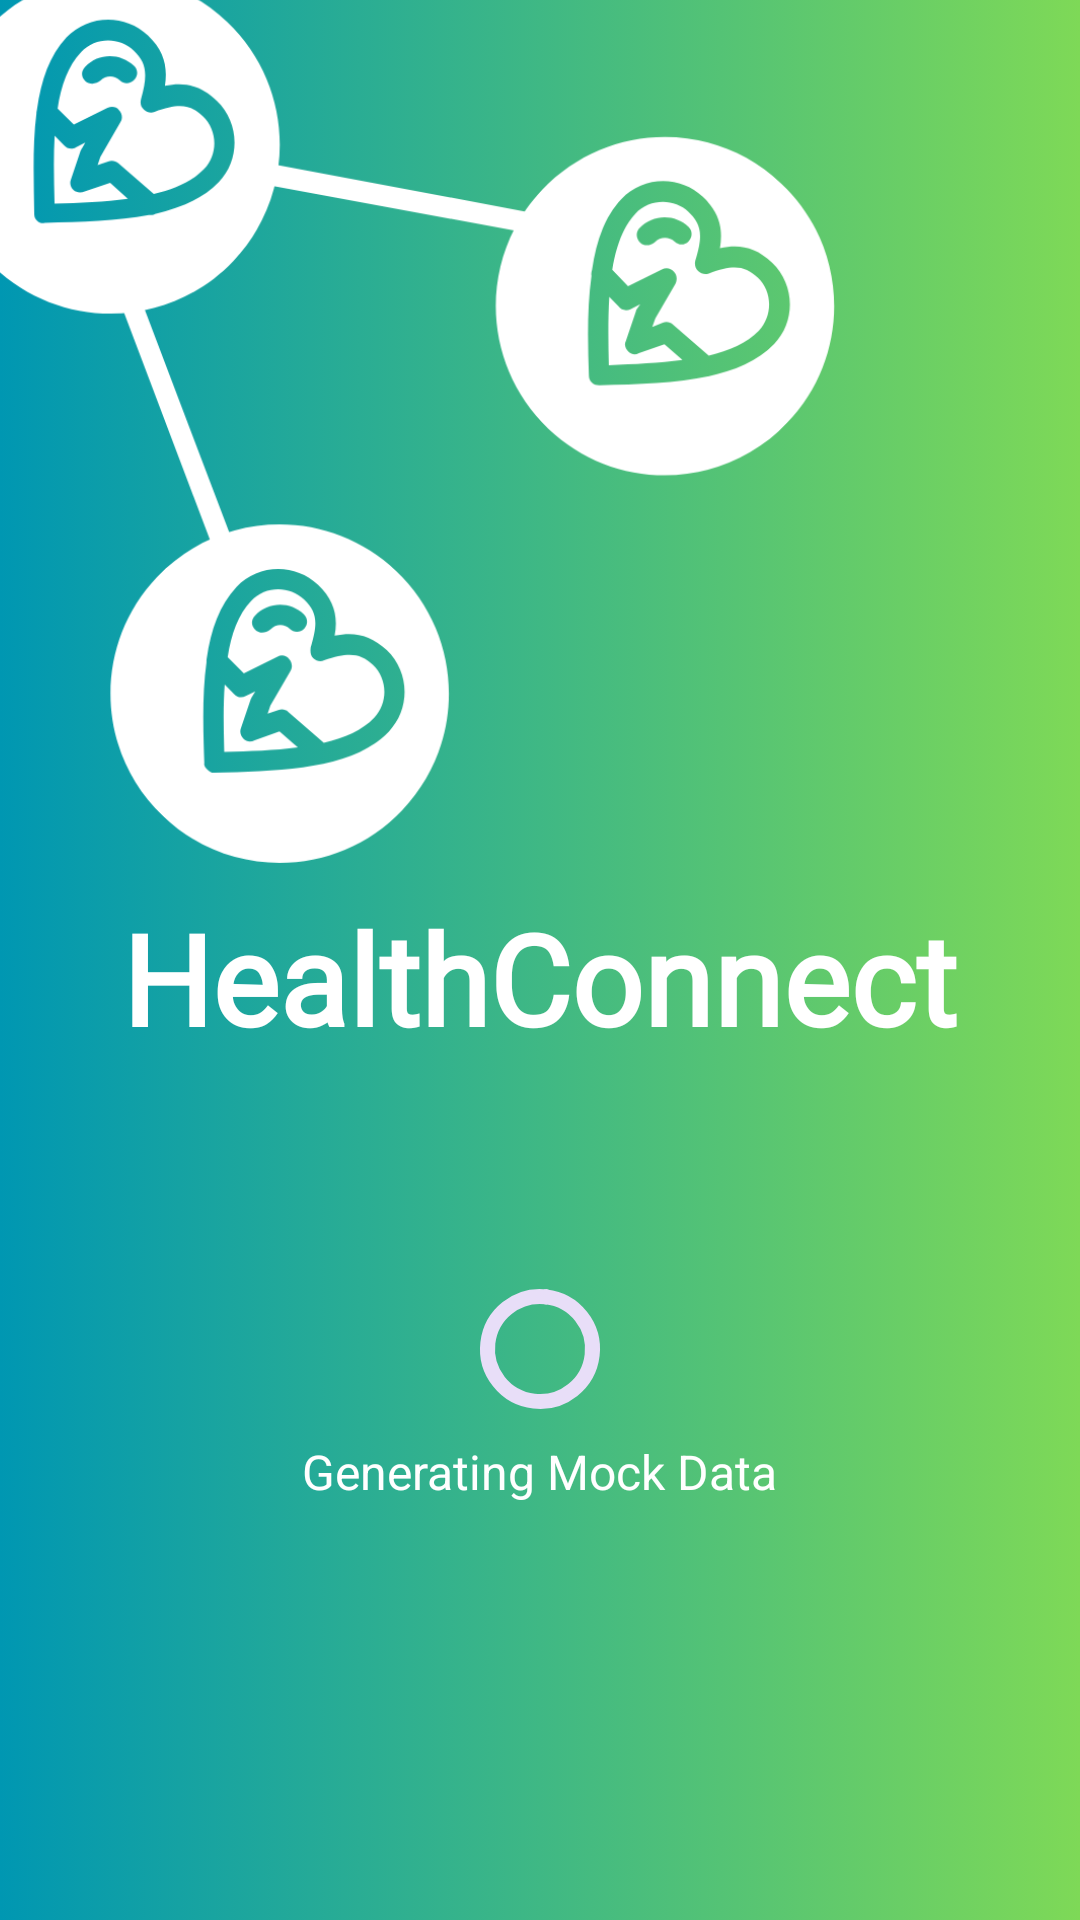

Layout XML and referenced resources for this Android screen:
<!-- AndroidManifest.xml: application theme Theme.HealthConnect -->
<!-- res/layout/activity_welcome.xml -->
<?xml version="1.0" encoding="utf-8"?>
<androidx.constraintlayout.widget.ConstraintLayout xmlns:android="http://schemas.android.com/apk/res/android"
    xmlns:app="http://schemas.android.com/apk/res-auto"
    xmlns:tools="http://schemas.android.com/tools"
    android:id="@+id/main"
    android:layout_width="match_parent"
    android:layout_height="match_parent"
    android:background="@drawable/gradient_background"
    tools:context=".WelcomeActivity">

    <ImageView
        android:layout_width="300dp"
        android:layout_height="300dp"
        android:contentDescription="@null"
        android:src="@drawable/welcome_screen_health_connect"
        android:translationX="-20dp"
        android:translationY="-10dp"
        app:layout_constraintStart_toStartOf="parent"
        app:layout_constraintTop_toTopOf="parent" />

    <TextView
        android:id="@+id/welcome_activity_title"
        android:layout_width="328dp"
        android:layout_height="64dp"
        android:fontFamily="@font/aldrich"
        android:maxLines="2"
        android:text="@string/app_name"
        android:textAlignment="center"
        android:textColor="@color/white"
        android:textSize="42sp"
        android:textStyle="bold"
        app:layout_constraintBottom_toBottomOf="parent"
        app:layout_constraintEnd_toEndOf="parent"
        app:layout_constraintHorizontal_bias="0.493"
        app:layout_constraintStart_toStartOf="parent"
        app:layout_constraintTop_toTopOf="parent"
        app:layout_constraintVertical_bias="0.517" />

    <com.google.android.material.progressindicator.CircularProgressIndicator
        android:id="@+id/welcome_activity_progress"
        android:layout_width="128dp"
        android:layout_height="128dp"
        android:layout_marginTop="64dp"
        app:indicatorColor="@color/white"
        app:layout_constraintEnd_toEndOf="parent"
        app:layout_constraintStart_toStartOf="parent"
        app:layout_constraintTop_toBottomOf="@id/welcome_activity_title"
        app:trackThickness="5dp"
        tools:max="100"
        tools:progress="75" />

    <TextView
        android:id="@+id/welcome_activity_progress_text"
        android:layout_width="wrap_content"
        android:layout_height="wrap_content"
        android:layout_marginTop="6dp"
        android:text="@string/generating_mock_data"
        android:textColor="@color/white"
        android:textSize="16sp"
        app:layout_constraintEnd_toEndOf="parent"
        app:layout_constraintStart_toStartOf="parent"
        app:layout_constraintTop_toBottomOf="@id/welcome_activity_progress" />
</androidx.constraintlayout.widget.ConstraintLayout>
<!-- resources referenced by this layout -->
<resources>
  <color name="white">#FFFFFFFF</color>
  <!-- drawable gradient_background (drawable) -->
  <?xml version="1.0" encoding="utf-8"?>
  <selector xmlns:android="http://schemas.android.com/apk/res/android">
      <item>
          <shape>
              <gradient android:angle="180"
                  android:endColor="@color/bondi_blue"
                  android:startColor="@color/pastel_green"
                  android:type="linear" />
          </shape>
      </item>
  </selector>
  <!-- drawable welcome_screen_health_connect: png bitmap (drawable, 26614 bytes) -->
  <string name="app_name">HealthConnect</string>
  <string name="generating_mock_data">Generating Mock Data</string>
  <style name="Theme.HealthConnect" parent="Base.Theme.HealthConnect" />
  <color name="bondi_blue">#0097B2</color>
  <color name="pastel_green">#7ED957</color>
  <style name="Base.Theme.HealthConnect" parent="Theme.Material3.DayNight.NoActionBar" />
</resources>
